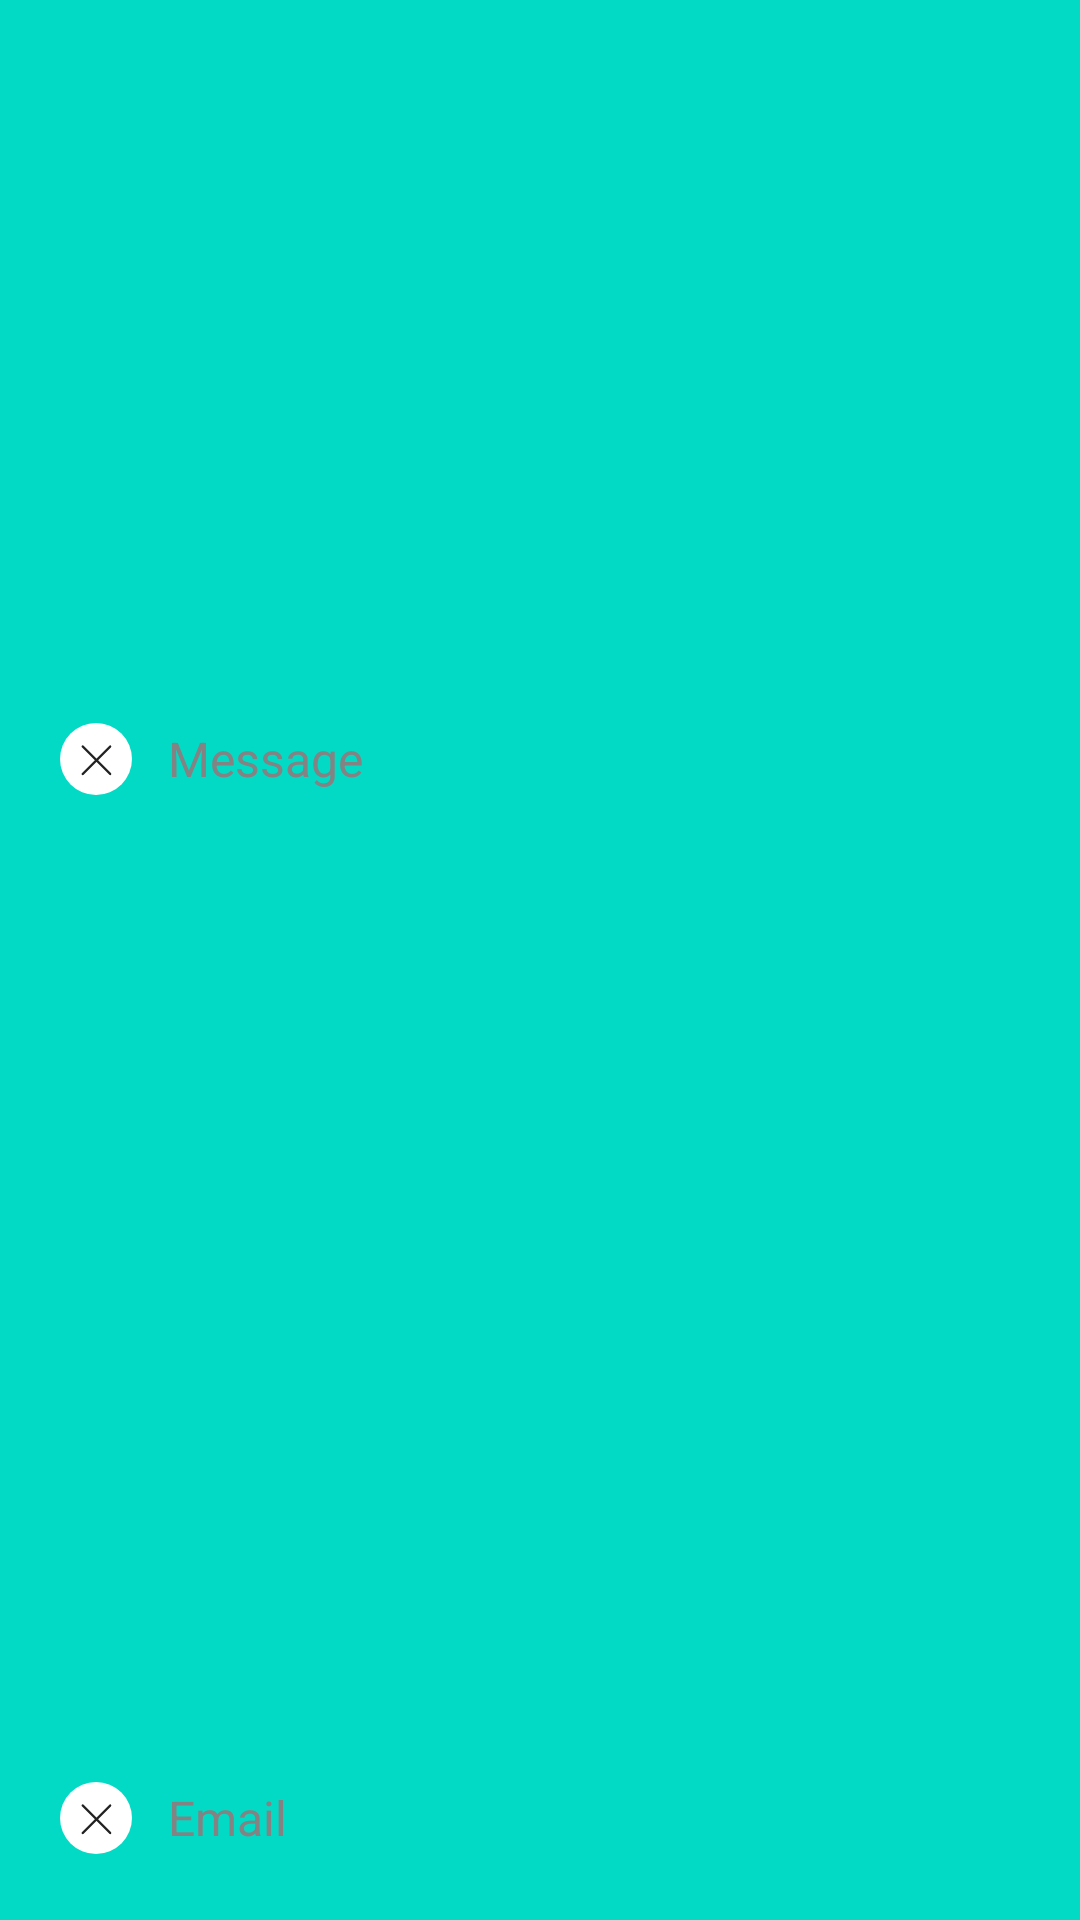

Produce the Android XML layout that renders to this screen, including the resource entries it uses.
<!-- AndroidManifest.xml: application theme AppTheme -->
<!-- res/layout/dialog_fragment2.xml -->
<?xml version="1.0" encoding="utf-8"?>
<LinearLayout xmlns:android="http://schemas.android.com/apk/res/android"
    android:id="@+id/rl_bottom_sheet2"
    android:layout_width="match_parent"
    android:layout_height="wrap_content"
    android:background="@color/colorAccent"
    android:orientation="vertical">

    <LinearLayout
        android:id="@+id/msgLo"
        android:layout_width="match_parent"
        android:layout_height="506dp"
        android:background="?attr/selectableItemBackground"
        android:clickable="true"
        android:gravity="center_vertical"
        android:orientation="horizontal">

        <ImageView
            android:layout_width="48dp"
            android:layout_height="48dp"
            android:layout_marginLeft="8dp"
            android:padding="12dp"
            android:src="@drawable/testdrawable" />

        <TextView
            android:layout_width="match_parent"
            android:layout_height="wrap_content"
            android:text="Message"
            android:textColor="#838383"
            android:textSize="16sp" />
    </LinearLayout>

    <LinearLayout
        android:id="@+id/emailLo"
        android:layout_width="match_parent"
        android:layout_height="200dp"
        android:background="?attr/selectableItemBackground"
        android:clickable="true"
        android:gravity="center_vertical"
        android:orientation="horizontal">

        <ImageView
            android:layout_width="48dp"
            android:layout_height="48dp"
            android:layout_marginLeft="8dp"
            android:padding="12dp"
            android:src="@drawable/testdrawable" />

        <TextView
            android:layout_width="match_parent"
            android:layout_height="wrap_content"
            android:text="Email"
            android:textColor="#838383"
            android:textSize="16sp" />
    </LinearLayout>

    <LinearLayout
        android:id="@+id/cloudLo"
        android:layout_width="match_parent"
        android:layout_height="56dp"
        android:background="?attr/selectableItemBackground"
        android:clickable="true"
        android:gravity="center_vertical"
        android:orientation="horizontal">

        <ImageView
            android:layout_width="48dp"
            android:layout_height="48dp"
            android:layout_marginLeft="8dp"
            android:padding="12dp"
            android:src="@drawable/testdrawable" />

        <TextView
            android:layout_width="match_parent"
            android:layout_height="wrap_content"
            android:text="Cloud"
            android:textColor="#838383"
            android:textSize="16sp" />
    </LinearLayout>

    <LinearLayout
        android:id="@+id/bluetoothLo"
        android:layout_width="match_parent"
        android:layout_height="56dp"
        android:background="?attr/selectableItemBackground"
        android:clickable="true"
        android:gravity="center_vertical"
        android:orientation="horizontal">

        <ImageView
            android:layout_width="48dp"
            android:layout_height="48dp"
            android:layout_marginLeft="8dp"
            android:padding="12dp"
            android:src="@drawable/testdrawable" />

        <TextView
            android:layout_width="match_parent"
            android:layout_height="wrap_content"
            android:text="Message"
            android:textColor="#838383"
            android:textSize="16sp" />
    </LinearLayout>
</LinearLayout>
<!-- resources referenced by this layout -->
<resources>
  <color name="colorAccent">#03DAC5</color>
  <!-- drawable testdrawable (drawable) -->
  <vector xmlns:android="http://schemas.android.com/apk/res/android"
      android:width="32dp"
      android:height="32dp"
      android:viewportWidth="32"
      android:viewportHeight="32">
      <path
          android:pathData="M16,0L16,0A16,16 0,0 1,32 16L32,16A16,16 0,0 1,16 32L16,32A16,16 0,0 1,0 16L0,16A16,16 0,0 1,16 0z"
          android:fillColor="#fff"/>
      <path
          android:strokeWidth="1"
          android:pathData="M22.32,10.454L10.103,22.67M10.106,10.454L22.32,22.67"
          android:strokeLineJoin="round"
          android:fillColor="#00000000"
          android:strokeColor="#222"
          android:strokeLineCap="round"/>
  </vector>
  <style name="AppTheme" parent="Theme.AppCompat.Light.DarkActionBar">
          
          <item name="colorPrimary">@color/colorPrimary</item>
          <item name="colorPrimaryDark">@color/colorPrimaryDark</item>
          <item name="colorAccent">@color/colorAccent</item>
      </style>
  <color name="colorPrimary">#6200EE</color>
  <color name="colorPrimaryDark">#3700B3</color>
</resources>
